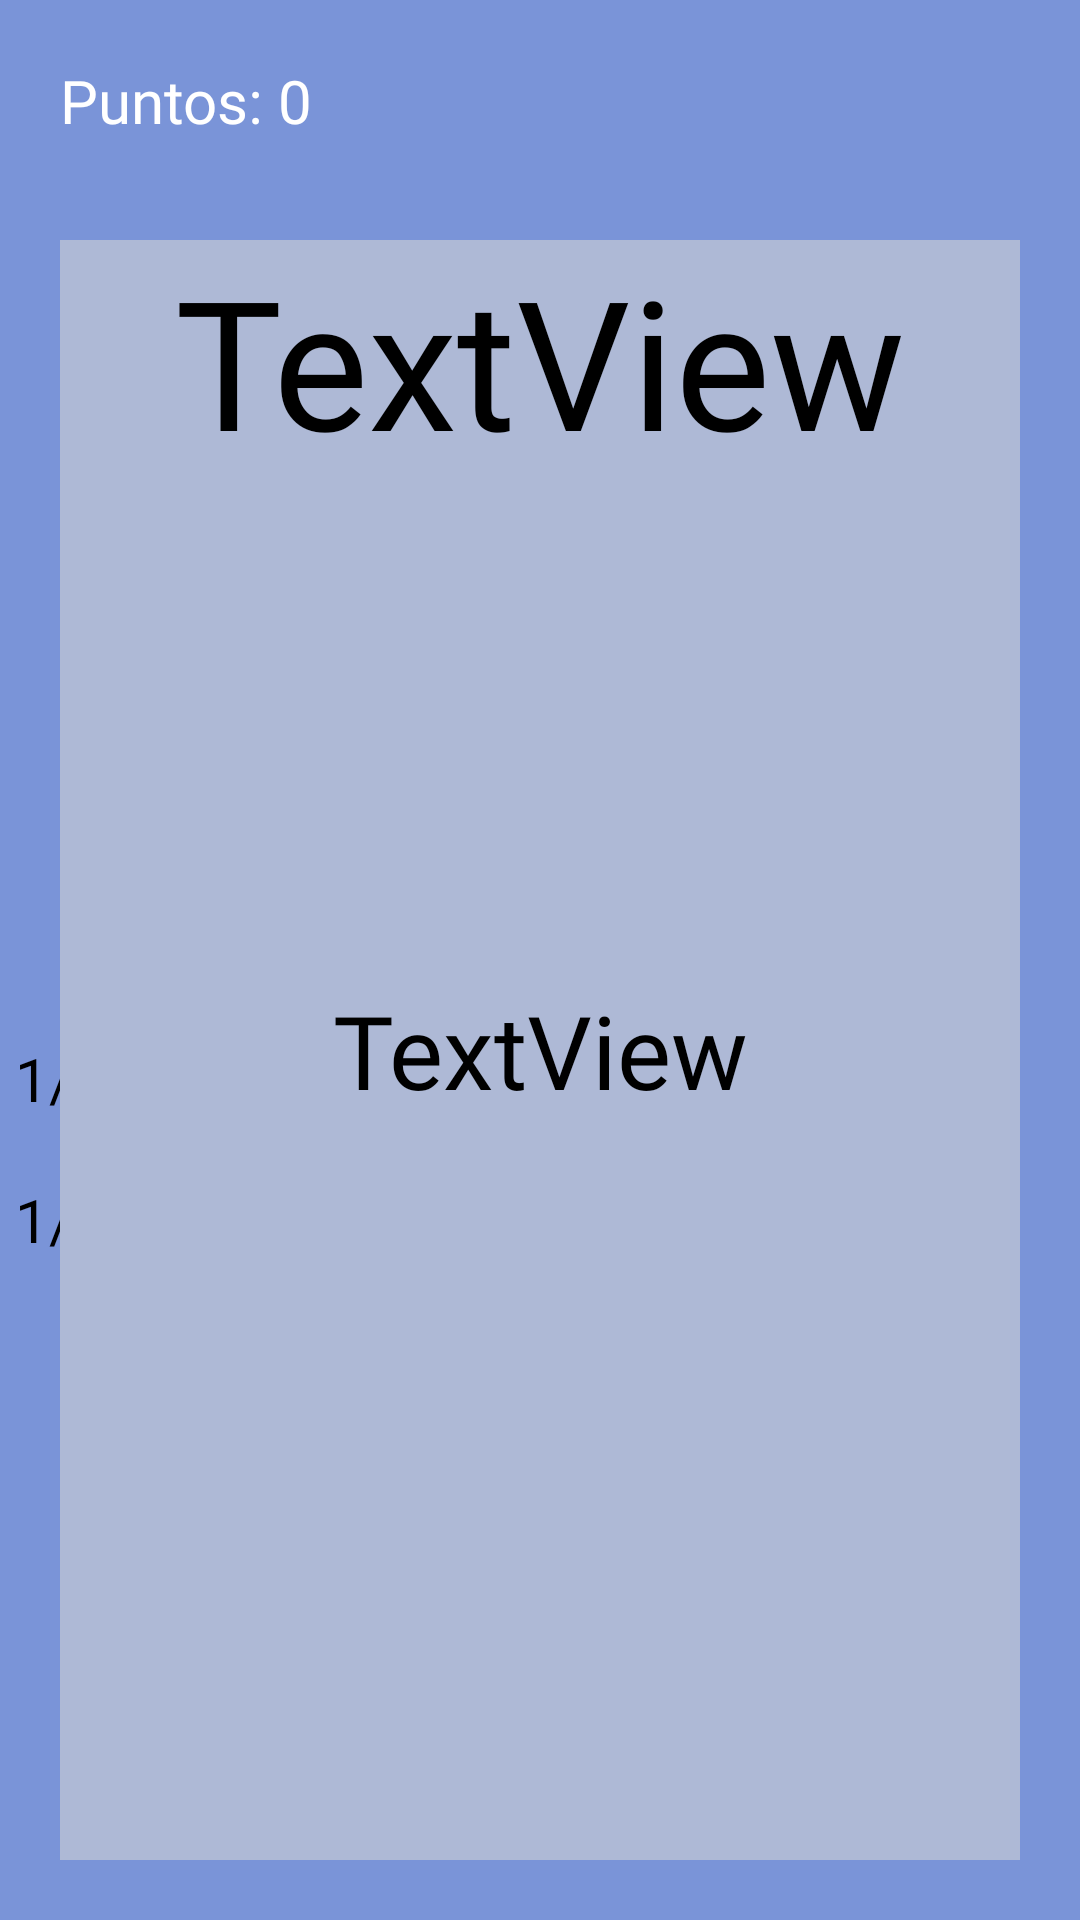

Here is an Android app screen rendered from its layout file. Give the layout XML and the strings, colors and styles it references.
<!-- AndroidManifest.xml: application theme Theme.PrimerIntento -->
<!-- res/layout/activity_basico2.xml -->
<?xml version="1.0" encoding="utf-8"?>
<androidx.constraintlayout.widget.ConstraintLayout xmlns:android="http://schemas.android.com/apk/res/android"
    xmlns:app="http://schemas.android.com/apk/res-auto"
    xmlns:tools="http://schemas.android.com/tools"
    android:id="@+id/ConstrainLayout"
    android:layout_width="match_parent"
    android:layout_height="match_parent"
    tools:context=".Basico_2">

    <LinearLayout
        android:id="@+id/linearLayout6"
        android:layout_width="match_parent"
        android:layout_height="match_parent"
        android:background="#7A94D8"
        android:gravity="center_horizontal"
        android:orientation="vertical"
        app:layout_constraintBottom_toBottomOf="parent"
        app:layout_constraintEnd_toEndOf="parent"
        app:layout_constraintStart_toStartOf="parent"
        app:layout_constraintTop_toTopOf="parent">

        <androidx.constraintlayout.widget.ConstraintLayout
            android:layout_width="match_parent"
            android:layout_height="75dp">

            <TextView
                android:id="@+id/Puntos"
                android:layout_width="wrap_content"
                android:layout_height="wrap_content"
                android:layout_marginStart="20dp"
                android:layout_marginTop="20dp"
                android:fontFamily="@font/aclonica"
                android:text="@string/txt_puntos"
                android:textColor="#FFFFFF"
                android:textSize="20sp"
                app:layout_constraintStart_toStartOf="parent"
                app:layout_constraintTop_toTopOf="parent" />

            <ImageButton
                android:id="@+id/btn_retroceso_b2_1"
                android:layout_width="wrap_content"
                android:layout_height="wrap_content"
                android:layout_marginTop="20dp"
                android:layout_marginEnd="20dp"
                android:backgroundTint="#9CC5F7"
                android:onClick="IrAMenu"
                android:scaleX="1.5"
                android:scaleY="1.5"
                app:layout_constraintEnd_toEndOf="parent"
                app:layout_constraintTop_toTopOf="parent"
                app:srcCompat="?attr/homeAsUpIndicator" />
        </androidx.constraintlayout.widget.ConstraintLayout>

        <ImageView
            android:id="@+id/imagen"
            android:layout_width="352dp"
            android:layout_height="204dp"
            app:srcCompat="@drawable/img1" />

        <Space
            android:layout_width="match_parent"
            android:layout_height="20dp" />

        <Button
            android:id="@+id/btn_b2_1"
            android:layout_width="350dp"
            android:layout_height="wrap_content"
            android:backgroundTint="@color/botones"
            android:fontFamily="@font/aclonica"
            android:text="@string/num1_2"
            android:textAlignment="center"
            android:textSize="20sp" />

        <Space
            android:layout_width="match_parent"
            android:layout_height="20dp" />

        <Button
            android:id="@+id/btn_b2_2"
            android:layout_width="350dp"
            android:layout_height="wrap_content"
            android:backgroundTint="#0CC0DF"
            android:fontFamily="@font/aclonica"
            android:text="@string/num1_3"
            android:textSize="20sp" />

        <Space
            android:layout_width="match_parent"
            android:layout_height="20dp" />

        <Button
            android:id="@+id/btn_b2_3"
            android:layout_width="350dp"
            android:layout_height="wrap_content"
            android:backgroundTint="#0CC0DF"
            android:fontFamily="@font/aclonica"
            android:text="@string/num1_4"
            android:textSize="20sp" />

        <Space
            android:layout_width="match_parent"
            android:layout_height="40dp" />

        <Button
            android:id="@+id/VerificarErrores"
            android:layout_width="wrap_content"
            android:layout_height="wrap_content"
            android:backgroundTint="#0CC0DF"
            android:onClick="IrAErrores"
            android:text="@string/finalizar" />

    </LinearLayout>

    <TextView
        android:id="@+id/puntaje_final"
        android:layout_width="0dp"
        android:layout_height="0dp"
        android:layout_marginStart="20dp"
        android:layout_marginTop="80dp"
        android:layout_marginEnd="20dp"
        android:layout_marginBottom="20dp"
        android:background="#AEB9D6"
        android:fontFamily="@font/aclonica"
        android:text="TextView"
        android:textAlignment="center"
        android:textColor="#000000"
        android:textSize="60sp"
        app:layout_constraintBottom_toBottomOf="parent"
        app:layout_constraintEnd_toEndOf="parent"
        app:layout_constraintStart_toStartOf="parent"
        app:layout_constraintTop_toTopOf="parent" />

    <TextView
        android:id="@+id/Felicitaciones"
        android:layout_width="0dp"
        android:layout_height="wrap_content"
        android:layout_marginStart="20dp"
        android:layout_marginEnd="20dp"
        android:fontFamily="@font/aclonica"
        android:text="TextView"
        android:textAlignment="center"
        android:textSize="34sp"
        app:layout_constraintBottom_toBottomOf="@+id/puntaje_final"
        app:layout_constraintEnd_toEndOf="@+id/puntaje_final"
        app:layout_constraintStart_toStartOf="@+id/puntaje_final"
        app:layout_constraintTop_toTopOf="@+id/puntaje_final" />

    <ImageView
        android:id="@+id/img_respuesta_b2"
        android:layout_width="wrap_content"
        android:layout_height="wrap_content"
        app:layout_constraintBottom_toBottomOf="parent"
        app:layout_constraintEnd_toEndOf="parent"
        app:layout_constraintStart_toStartOf="parent"
        app:layout_constraintTop_toTopOf="parent"
        app:layout_constraintVertical_bias="0.9"
        app:srcCompat="@drawable/correcto" />

</androidx.constraintlayout.widget.ConstraintLayout>
<!-- resources referenced by this layout -->
<resources>
  <color name="botones">#0CC0DF</color>
  <!-- drawable correcto: png bitmap (drawable, 10074 bytes) -->
  <!-- drawable img1: png bitmap (drawable, 15405 bytes) -->
  <string name="finalizar">Finalizar</string>
  <string name="num1_2">1/2</string>
  <string name="num1_3">1/3</string>
  <string name="num1_4">1/4</string>
  <string name="txt_puntos">Puntos: 0</string>
</resources>
